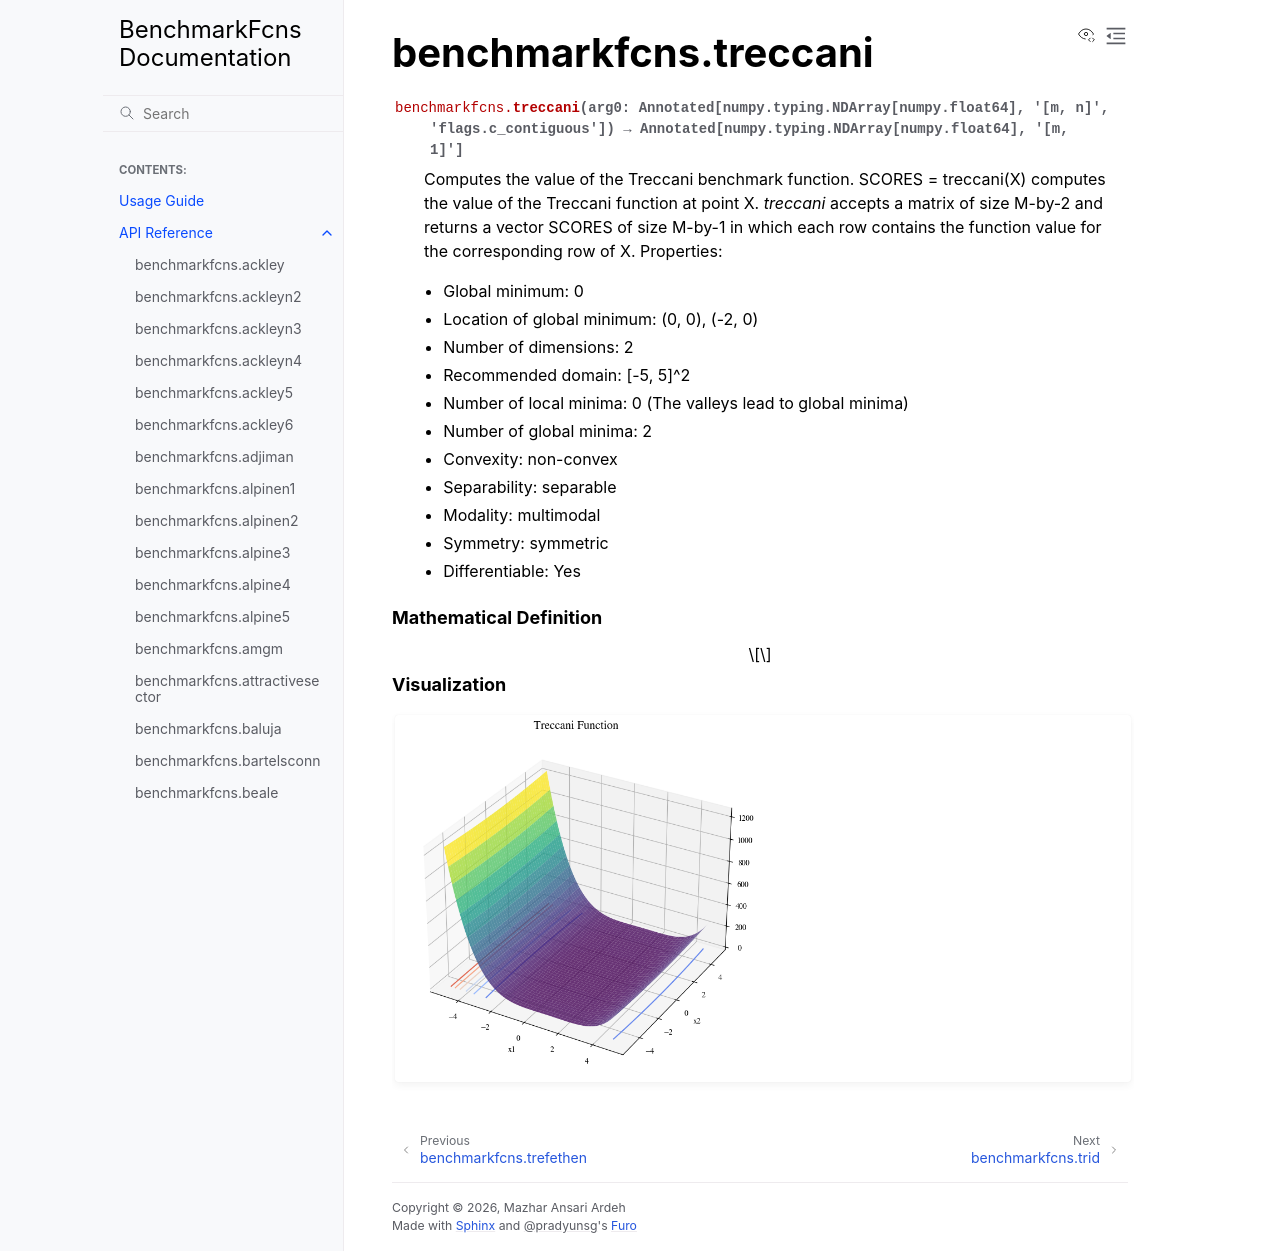

repository: mazhar-ansari-ardeh/BenchmarkFcns · page: generated/benchmarkfcns.treccani.html · generator: sphinx

benchmarkfcns.treccani
======================

.. currentmodule:: benchmarkfcns

.. autofunction:: treccani

.. raw:: html

   <div style="clear: both"></div>



.. rubric:: Mathematical Definition

.. math::



.. rubric:: Visualization

.. function-plots:: benchmarkfcns.treccani
